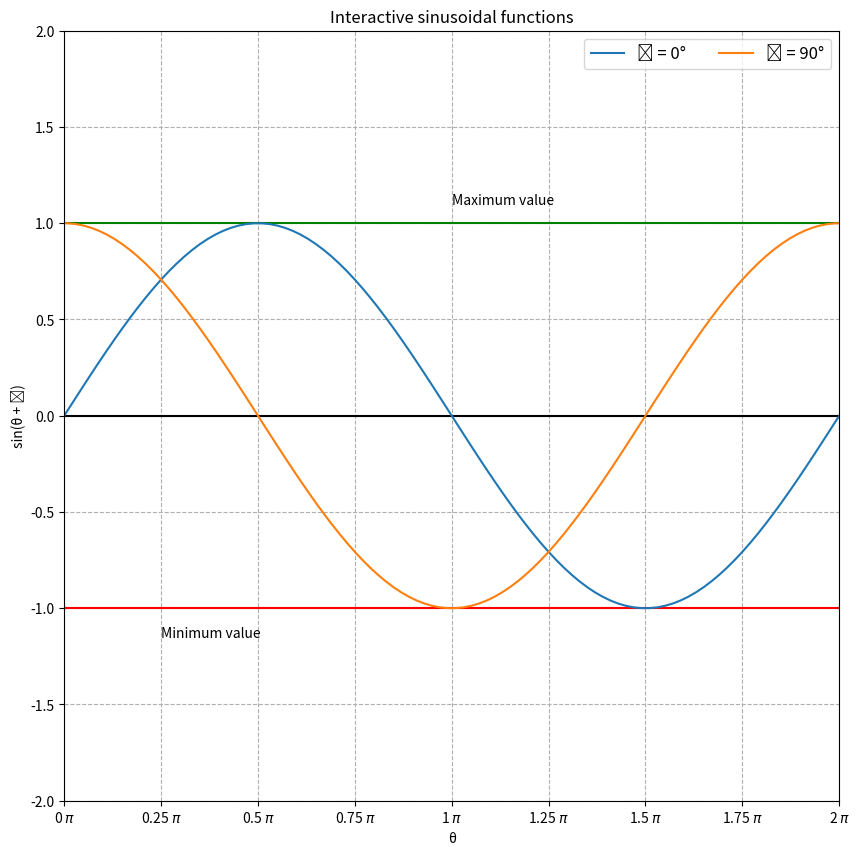
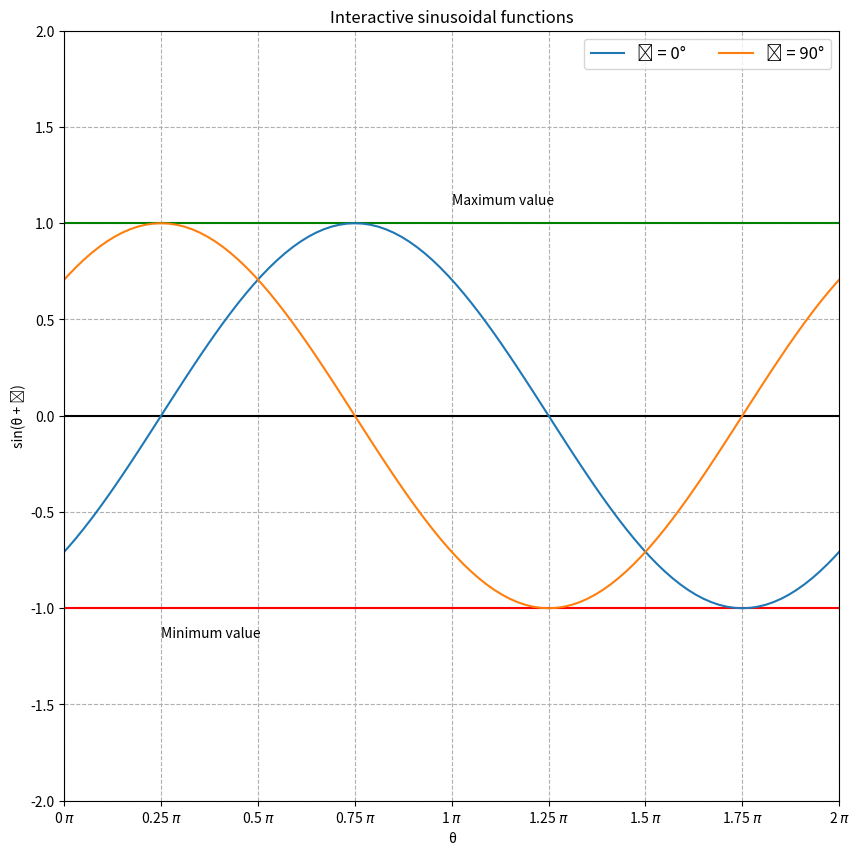
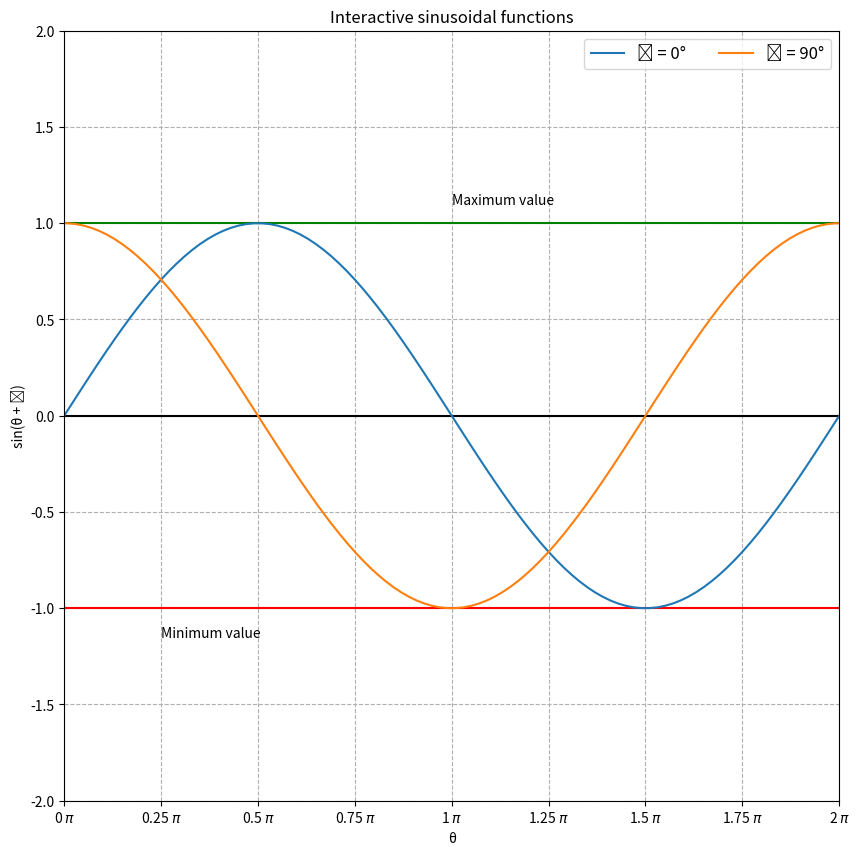

Generate these figures, in order, with matplotlib:
import numpy as np
import matplotlib.pyplot as plt
import matplotlib.ticker as tck


#Class Sines has been added
class Sines:
    # init or constructor definition 
    def __init__(self):
        # ys stores list of tuples of (rad, y) where rad is radian value for a sine curve y
        self.ys =[]
        # rads will store all the radian values of the plots present 
        self.rads = []
        
        #Taking range of X-axis
        self.x = np.linspace( -1000*np.pi ,1000*np.pi,100000)
       

    #Defining the addSine Function to add phase angle in degree    
    def addSine(self, deg): 
        rad = deg/180 * np.pi           #Converting degree to radian
        self.rads.append(rad)           #Appending to radian vaue
        y = np.sin(rad + self.x)        #Generating the Sine curve in y value
        self.ys.append((rad,y))         #Appending all the curves
        return self

    #Defining the shiftRight Function to shift all the curves by an angle in degree 
    def shiftRight(self, deg):
        rad = deg/180* np.pi            #degree to radian conversion
        i=0
        #Modifying the plots and degree previously added
        while i < len(self.ys):
            # for shifting right , the new degree is lesser than previous one
            d = self.ys[i][0] - np.deg2rad(deg)
            z = np.sin( self.x + d )
            self.ys[i] = (d,z)
            i+=1
    
    #Defining the shiftLeft Function to shift all the curves by an angle in degree , subtract deg from previous plot's degree
    def shiftLeft(self, deg):
        rad = deg/180* np.pi #degree to radian conversion
        i=0
        #Modifying the plots and degree previously added
        while i < len(self.ys):
            # for shifting left , the new degree is greater than previous one . Add deg with previous plot's degree 
            d = self.ys[i][0] + np.deg2rad(deg)
            z = np.sin( self.x + d )
            self.ys[i] = (d,z)
            i+=1

    #Defining the show Function to display/plot all the curves and labels
    def show(self):
        #Taking the sub plots
        self.f, self.ax=plt.subplots(figsize=(10,10))
        #Plotting the values of X axis
        self.ax.xaxis.set_major_formatter(tck.FormatStrFormatter('%g $\pi$'))
        self.ax.xaxis.set_major_locator(tck.MultipleLocator(base=0.25))
        #Setting X and Y Co-ordinate limits in initial frame
        plt.xlim(0,2)
        plt.ylim(-2.0 , +2.0)
        #Adding grids
        plt.grid(True, which= 'both' ,linestyle='--' )
        #Adding Maximum,Minimum,0 values of Sine curve as a Straight line
        plt.axhline(y=1, color='g', linestyle='-')
        plt.axhline(y= -1, color='r', linestyle='-')
        plt.axhline(y=0, color='k', linestyle='-')
        plt.text(1,1.1,'Maximum value')
        plt.text(0.25,-1.15,'Minimum value') 
        #Giving Title of the curve  
        plt.title("Interactive sinusoidal functions")
        #Labelling the axes
        plt.xlabel("θ")
        plt.ylabel("sin(θ + ɸ)")
        
        # loop through the ys list and plot each plot
        i=0
        while i < len(self.ys):
            # plot
            self.ax.plot(self.x/np.pi,self.ys[i][1] , label = 'ɸ = '+ format(int(np.rad2deg(self.rads[i])))+ '°')
            # adding legends for each plot
            plt.legend(loc='upper right', fontsize=12, ncol=3)
            i+=1
        plt.show()
        

# TestCase 1
print("\nTestcase 1 : \n")
print("Input : \ns = Sines() \ns.addSine(0) \ns.addSine(90)")
print("\nOutput : ")
s = Sines()
s.addSine(0)
s.addSine(90)

# TestCase 2
print("\nTestcase 2 : \n")
print("Input : \ns = Sines() \ns.addSine(0) \ns.addSine(90) \ns.show()")
print("\nOutput : ")
s = Sines()
s.addSine(0)
s.addSine(90)
s.show()

# TestCase 3
print("\nTestcase 3 : \n")
print("Input : \ns = Sines() \ns.addSine(0) \ns.addSine(90) \ns.show() \ns.shiftRight(45)")
print("\nOutput : ")
s = Sines()
s.addSine(0)
s.addSine(90)
s.shiftRight(45)
s.show()

# TestCase 4
print("\nTestcase 4 : \n")
print("Input : \ns = Sines() \ns.addSine(0) \ns.addSine(90) \ns.show() \ns.shiftRight(45)\ns.shiftLeft(45)")
print("\nOutput : ")
s = Sines()
s.addSine(0)
s.addSine(90)
s.shiftRight(45)
s.shiftLeft(45)
s.show()
